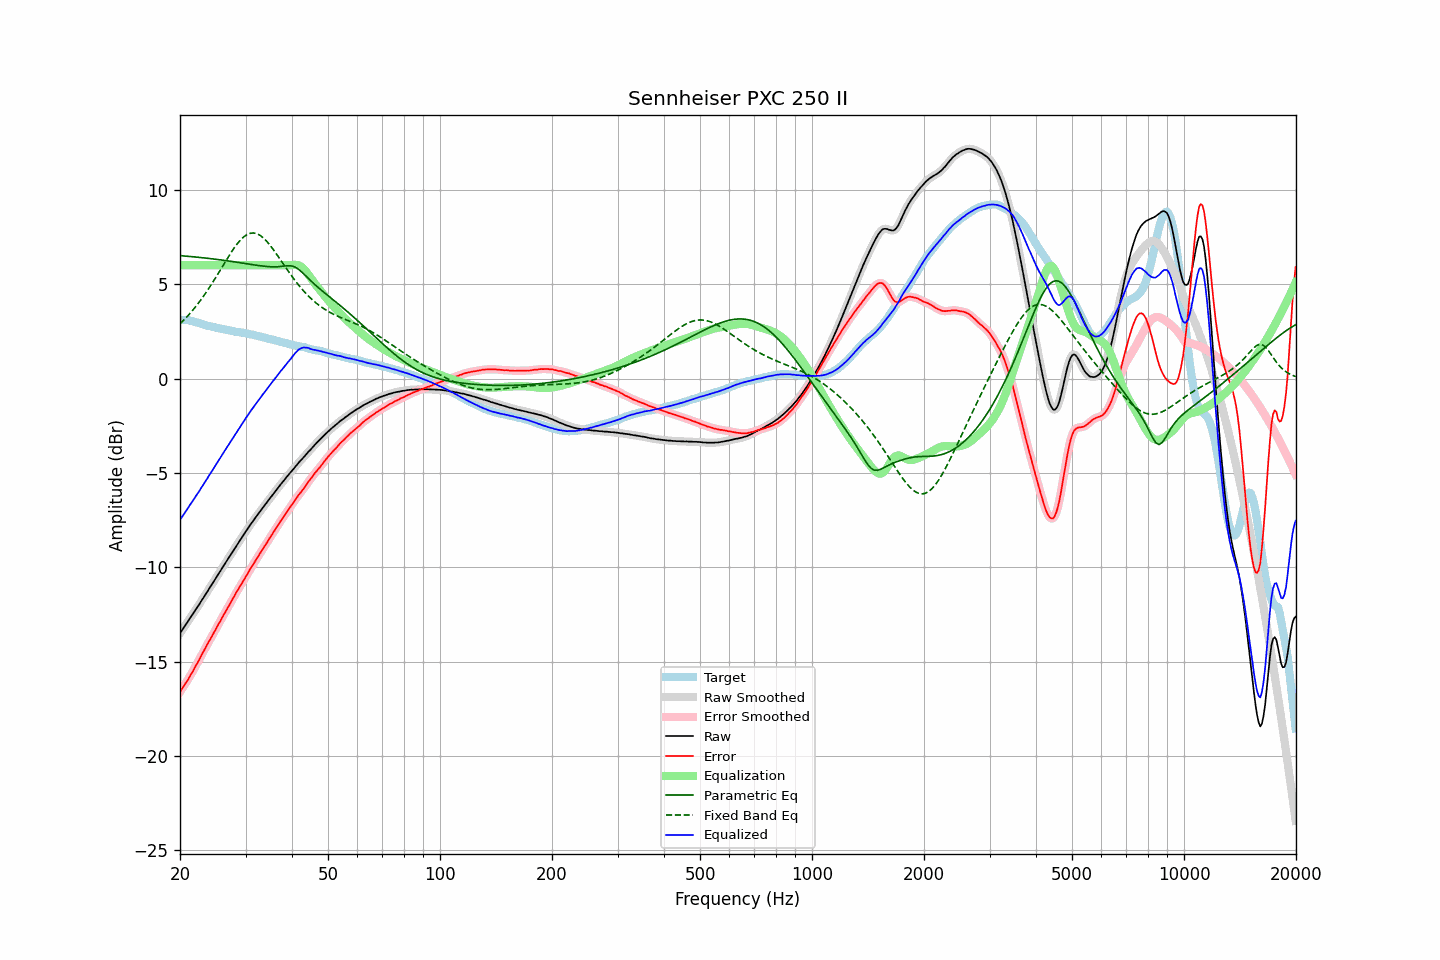

The table this chart was drawn from, first rows:
frequency, raw, error, smoothed, error_smoothed, equalization, parametric_eq, fixed_band_eq, equalized_raw, equalized_smoothed, target
20.00, -13.49, -16.60, -13.49, -16.60, 6.00, 6.51, 2.90, -7.49, -7.49, 3.11
20.20, -13.36, -16.46, -13.37, -16.47, 6.00, 6.50, 2.98, -7.36, -7.37, 3.10
20.40, -13.24, -16.34, -13.24, -16.34, 6.00, 6.50, 3.06, -7.24, -7.24, 3.10
20.61, -13.11, -16.21, -13.11, -16.21, 6.00, 6.49, 3.15, -7.11, -7.11, 3.09
20.81, -12.98, -16.07, -12.98, -16.08, 6.00, 6.48, 3.24, -6.98, -6.98, 3.09
21.02, -12.86, -15.95, -12.85, -15.94, 6.00, 6.47, 3.33, -6.86, -6.85, 3.09
21.23, -12.72, -15.79, -12.73, -15.80, 6.00, 6.47, 3.43, -6.72, -6.73, 3.07
21.44, -12.60, -15.65, -12.60, -15.66, 6.00, 6.46, 3.52, -6.60, -6.60, 3.05
21.66, -12.48, -15.51, -12.47, -15.50, 6.00, 6.45, 3.62, -6.48, -6.47, 3.03
21.87, -12.35, -15.35, -12.35, -15.35, 6.00, 6.44, 3.73, -6.35, -6.35, 3.00
22.09, -12.21, -15.19, -12.22, -15.20, 6.00, 6.43, 3.83, -6.21, -6.22, 2.98
22.31, -12.09, -15.05, -12.09, -15.04, 6.00, 6.42, 3.94, -6.09, -6.09, 2.96
22.54, -11.96, -14.89, -11.96, -14.89, 6.00, 6.42, 4.05, -5.96, -5.96, 2.93
22.76, -11.82, -14.72, -11.83, -14.73, 6.00, 6.41, 4.17, -5.82, -5.83, 2.90
22.99, -11.69, -14.56, -11.69, -14.56, 6.00, 6.40, 4.29, -5.69, -5.69, 2.87
23.22, -11.56, -14.40, -11.56, -14.40, 6.00, 6.39, 4.41, -5.56, -5.56, 2.84
23.45, -11.42, -14.24, -11.42, -14.24, 6.00, 6.38, 4.53, -5.42, -5.42, 2.82
23.69, -11.29, -14.09, -11.29, -14.09, 6.00, 6.37, 4.66, -5.29, -5.29, 2.80
23.92, -11.15, -13.93, -11.15, -13.93, 6.00, 6.36, 4.78, -5.15, -5.15, 2.78
24.16, -11.02, -13.79, -11.02, -13.78, 6.00, 6.35, 4.91, -5.02, -5.02, 2.77
24.40, -10.89, -13.63, -10.89, -13.63, 6.00, 6.34, 5.05, -4.89, -4.89, 2.74
24.65, -10.75, -13.48, -10.75, -13.48, 6.00, 6.33, 5.18, -4.75, -4.75, 2.72
24.89, -10.62, -13.32, -10.62, -13.32, 6.00, 6.32, 5.32, -4.62, -4.62, 2.70
25.14, -10.48, -13.16, -10.48, -13.16, 6.00, 6.31, 5.46, -4.48, -4.48, 2.68
25.39, -10.34, -13.00, -10.34, -13.01, 6.00, 6.30, 5.60, -4.34, -4.34, 2.66
25.65, -10.21, -12.86, -10.21, -12.85, 6.00, 6.29, 5.74, -4.21, -4.21, 2.65
25.91, -10.07, -12.70, -10.07, -12.70, 6.00, 6.28, 5.88, -4.07, -4.07, 2.62
26.16, -9.94, -12.55, -9.94, -12.55, 6.00, 6.26, 6.02, -3.94, -3.94, 2.61
26.43, -9.80, -12.39, -9.81, -12.40, 6.00, 6.25, 6.16, -3.80, -3.81, 2.59
26.69, -9.67, -12.25, -9.67, -12.25, 6.00, 6.24, 6.30, -3.67, -3.67, 2.58
26.96, -9.54, -12.10, -9.54, -12.10, 6.00, 6.23, 6.44, -3.54, -3.54, 2.56
27.23, -9.40, -11.95, -9.41, -11.95, 6.00, 6.22, 6.57, -3.40, -3.41, 2.55
27.50, -9.28, -11.81, -9.28, -11.80, 6.00, 6.20, 6.70, -3.28, -3.28, 2.53
27.77, -9.14, -11.65, -9.14, -11.65, 6.00, 6.19, 6.83, -3.14, -3.14, 2.51
28.05, -9.00, -11.50, -9.01, -11.49, 6.00, 6.18, 6.95, -3.00, -3.01, 2.49
28.33, -8.87, -11.33, -8.87, -11.34, 6.00, 6.17, 7.07, -2.87, -2.87, 2.46
28.62, -8.74, -11.20, -8.74, -11.20, 6.00, 6.15, 7.18, -2.74, -2.74, 2.45
28.90, -8.61, -11.06, -8.61, -11.06, 6.00, 6.14, 7.28, -2.61, -2.61, 2.45
29.19, -8.48, -10.91, -8.48, -10.92, 6.00, 6.13, 7.37, -2.48, -2.48, 2.43
29.48, -8.35, -10.78, -8.35, -10.78, 6.00, 6.11, 7.45, -2.35, -2.35, 2.43
29.78, -8.22, -10.63, -8.22, -10.63, 6.00, 6.10, 7.53, -2.22, -2.22, 2.41
30.08, -8.09, -10.49, -8.10, -10.49, 6.00, 6.09, 7.59, -2.09, -2.10, 2.40
30.38, -7.97, -10.35, -7.97, -10.34, 6.00, 6.07, 7.64, -1.97, -1.97, 2.38
30.68, -7.84, -10.20, -7.84, -10.20, 6.00, 6.06, 7.67, -1.84, -1.84, 2.35
30.99, -7.71, -10.05, -7.72, -10.06, 6.00, 6.05, 7.70, -1.71, -1.72, 2.33
31.30, -7.60, -9.93, -7.60, -9.92, 6.00, 6.03, 7.71, -1.60, -1.60, 2.32
31.61, -7.48, -9.79, -7.48, -9.79, 6.00, 6.02, 7.71, -1.48, -1.48, 2.31
31.93, -7.36, -9.64, -7.37, -9.65, 6.00, 6.01, 7.69, -1.36, -1.37, 2.28
32.24, -7.25, -9.51, -7.25, -9.51, 6.00, 5.99, 7.67, -1.25, -1.25, 2.26
32.57, -7.13, -9.37, -7.13, -9.37, 6.00, 5.98, 7.62, -1.13, -1.13, 2.24
32.89, -7.02, -9.24, -7.02, -9.24, 6.00, 5.97, 7.57, -1.02, -1.02, 2.22
33.22, -6.90, -9.09, -6.90, -9.10, 6.00, 5.96, 7.51, -0.90, -0.90, 2.19
33.55, -6.79, -8.97, -6.79, -8.97, 6.00, 5.95, 7.44, -0.79, -0.79, 2.18
33.89, -6.68, -8.83, -6.68, -8.83, 6.00, 5.94, 7.35, -0.68, -0.68, 2.15
34.23, -6.57, -8.71, -6.57, -8.70, 6.00, 5.93, 7.26, -0.57, -0.57, 2.14
34.57, -6.45, -8.56, -6.46, -8.56, 6.00, 5.93, 7.16, -0.45, -0.46, 2.10
34.92, -6.34, -8.43, -6.34, -8.43, 6.00, 5.92, 7.06, -0.34, -0.34, 2.08
35.27, -6.23, -8.30, -6.23, -8.30, 6.00, 5.92, 6.95, -0.23, -0.23, 2.07
35.62, -6.12, -8.17, -6.12, -8.17, 6.00, 5.91, 6.84, -0.12, -0.12, 2.05
35.97, -6.01, -8.03, -6.01, -8.04, 6.00, 5.92, 6.72, -0.01, -0.01, 2.02
... 635 more rows
